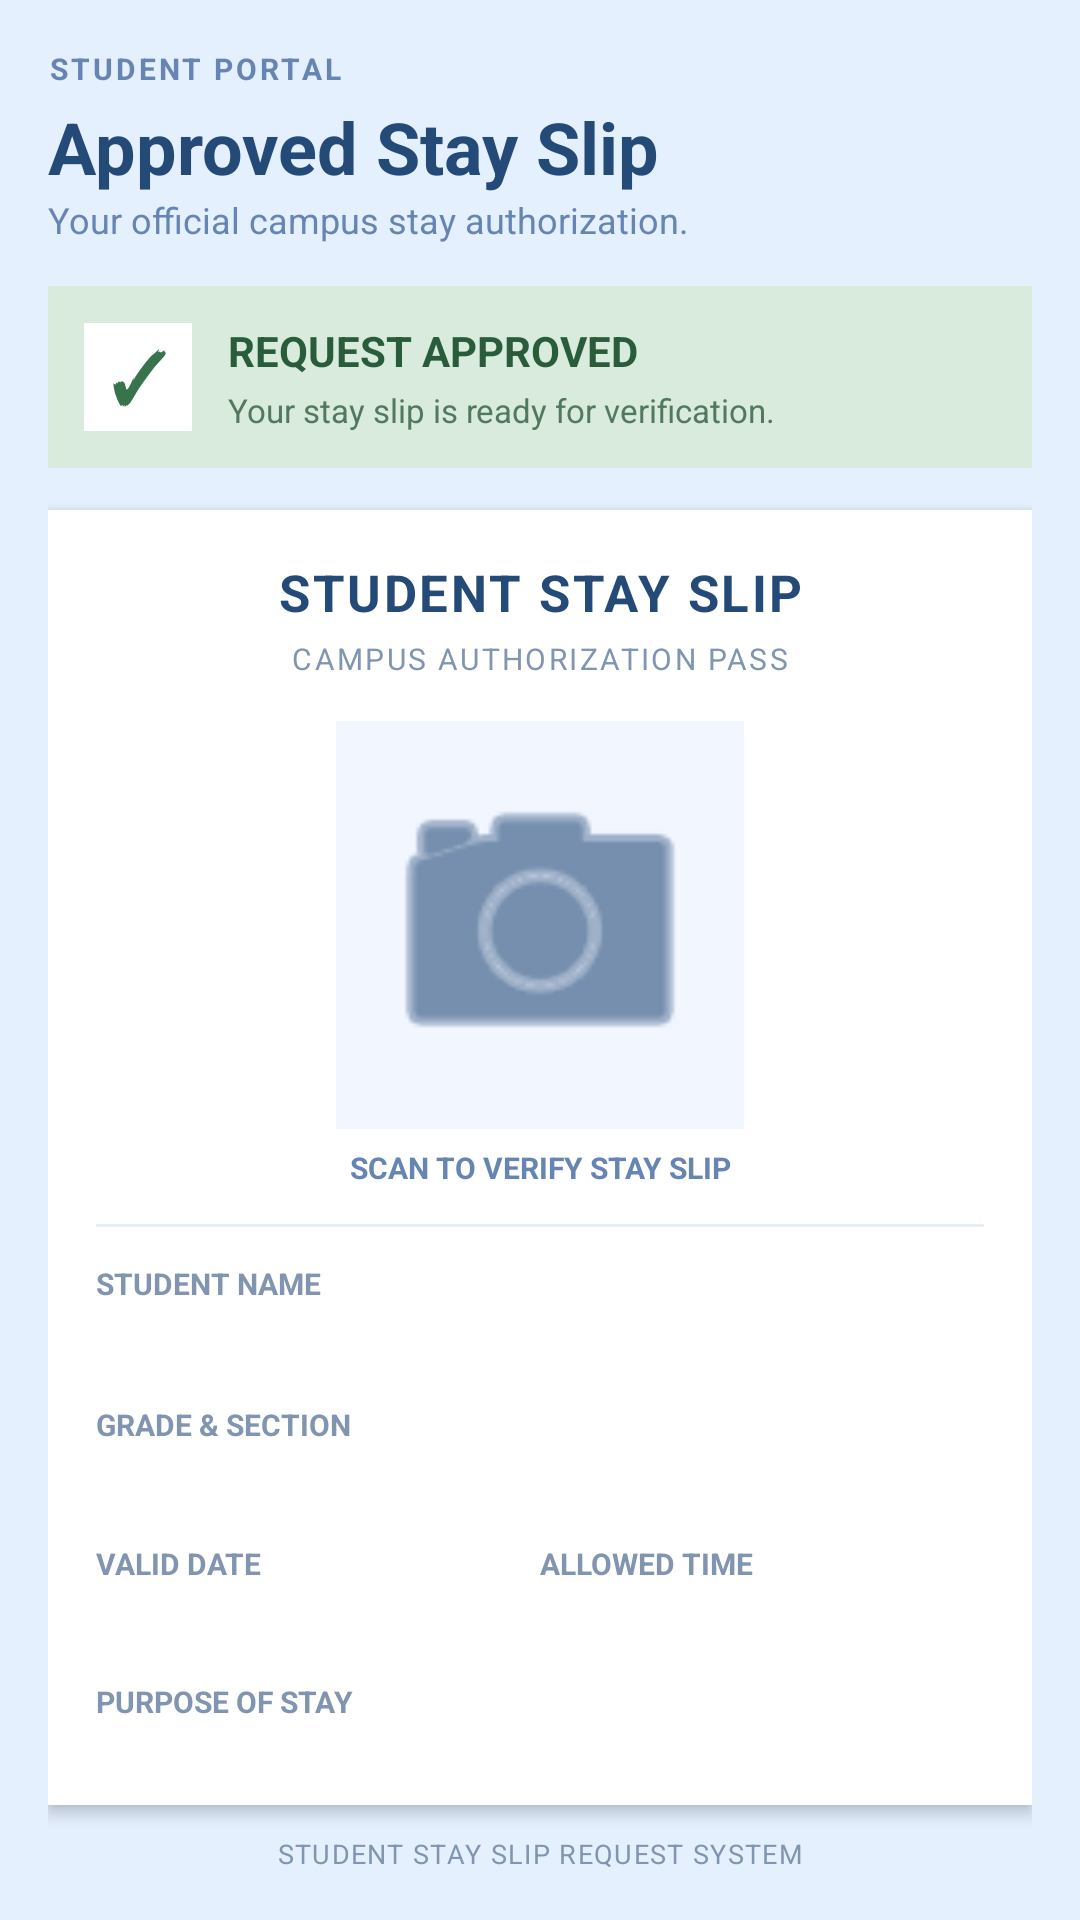

Write the Android layout XML for this screen, with the resource values it uses.
<!-- AndroidManifest.xml: application theme Theme.Digistayslip -->
<!-- res/layout/activity_approvedstayslip.xml -->
<?xml version="1.0" encoding="utf-8"?>
<LinearLayout xmlns:android="http://schemas.android.com/apk/res/android"
    android:layout_width="match_parent"
    android:layout_height="match_parent"
    android:orientation="vertical"
    android:background="#E5F0FF"
    android:padding="16dp">

    
    <TextView
        android:layout_width="wrap_content"
        android:layout_height="wrap_content"
        android:text="STUDENT PORTAL"
        android:textColor="#6685B2"
        android:textSize="10sp"
        android:textStyle="bold"
        android:letterSpacing="0.1" />

    <TextView
        android:layout_width="match_parent"
        android:layout_height="wrap_content"
        android:layout_marginTop="3dp"
        android:text="Approved Stay Slip"
        android:textColor="#244A78"
        android:textSize="24sp"
        android:textStyle="bold" />

    <TextView
        android:layout_width="match_parent"
        android:layout_height="wrap_content"
        android:text="Your official campus stay authorization."
        android:textColor="#6685B2"
        android:textSize="12sp" />

    
    <LinearLayout
        android:layout_width="match_parent"
        android:layout_height="wrap_content"
        android:layout_marginTop="14dp"
        android:background="#D9EBDD"
        android:gravity="center_vertical"
        android:orientation="horizontal"
        android:padding="12dp">

        <TextView
            android:layout_width="36dp"
            android:layout_height="36dp"
            android:background="#FFFFFF"
            android:gravity="center"
            android:text="✓"
            android:textColor="#39734C"
            android:textSize="23sp"
            android:textStyle="bold" />

        <LinearLayout
            android:layout_width="0dp"
            android:layout_height="wrap_content"
            android:layout_marginStart="12dp"
            android:layout_weight="1"
            android:orientation="vertical">

            <TextView
                android:layout_width="wrap_content"
                android:layout_height="wrap_content"
                android:text="REQUEST APPROVED"
                android:textColor="#285C3B"
                android:textSize="14sp"
                android:textStyle="bold" />

            <TextView
                android:layout_width="wrap_content"
                android:layout_height="wrap_content"
                android:layout_marginTop="3dp"
                android:text="Your stay slip is ready for verification."
                android:textColor="#52785F"
                android:textSize="11sp" />

        </LinearLayout>
    </LinearLayout>

    
    <LinearLayout
        android:layout_width="match_parent"
        android:layout_height="0dp"
        android:layout_weight="1"
        android:layout_marginTop="14dp"
        android:background="#FFFFFF"
        android:elevation="3dp"
        android:orientation="vertical"
        android:padding="16dp">

        
        <TextView
            android:layout_width="match_parent"
            android:layout_height="wrap_content"
            android:gravity="center"
            android:text="STUDENT STAY SLIP"
            android:textColor="#244A78"
            android:textSize="17sp"
            android:textStyle="bold"
            android:letterSpacing="0.05" />

        <TextView
            android:layout_width="match_parent"
            android:layout_height="wrap_content"
            android:layout_marginTop="4dp"
            android:gravity="center"
            android:text="CAMPUS AUTHORIZATION PASS"
            android:textColor="#8195B1"
            android:textSize="10sp"
            android:letterSpacing="0.08" />

        
        <LinearLayout
            android:layout_width="136dp"
            android:layout_height="136dp"
            android:layout_gravity="center"
            android:layout_marginTop="14dp"
            android:background="#F1F6FF"
            android:gravity="center"
            android:orientation="vertical"
            android:padding="8dp">

            <ImageView
                android:id="@+id/qrCodeImage"
                android:layout_width="116dp"
                android:layout_height="116dp"
                android:contentDescription="Stay slip QR code"
                android:scaleType="fitCenter"
                android:src="@android:drawable/ic_menu_camera"
                android:tint="#244A78" />

        </LinearLayout>

        <TextView
            android:layout_width="match_parent"
            android:layout_height="wrap_content"
            android:layout_marginTop="6dp"
            android:gravity="center"
            android:text="SCAN TO VERIFY STAY SLIP"
            android:textColor="#6685B2"
            android:textSize="10sp"
            android:textStyle="bold" />

        
        <View
            android:layout_width="match_parent"
            android:layout_height="1dp"
            android:layout_marginTop="12dp"
            android:layout_marginBottom="12dp"
            android:background="#E7EEF8" />

        <TextView
            android:layout_width="match_parent"
            android:layout_height="wrap_content"
            android:text="STUDENT NAME"
            android:textColor="#8195B1"
            android:textSize="10sp"
            android:textStyle="bold" />

        <TextView
            android:id="@+id/studentName"
            android:layout_width="match_parent"
            android:layout_height="wrap_content"
            android:layout_marginTop="3dp"
            android:text=""
            android:textColor="#244A78"
            android:textSize="15sp"
            android:textStyle="bold" />

        <TextView
            android:layout_width="match_parent"
            android:layout_height="wrap_content"
            android:layout_marginTop="10dp"
            android:text="GRADE &amp; SECTION"
            android:textColor="#8195B1"
            android:textSize="10sp"
            android:textStyle="bold" />

        <TextView
            android:layout_width="match_parent"
            android:layout_height="wrap_content"
            android:layout_marginTop="3dp"
            android:text=""
            android:textColor="#244A78"
            android:textSize="13sp" />

        
        <LinearLayout
            android:layout_width="match_parent"
            android:layout_height="wrap_content"
            android:layout_marginTop="12dp"
            android:orientation="horizontal">

            <LinearLayout
                android:layout_width="0dp"
                android:layout_height="wrap_content"
                android:layout_weight="1"
                android:orientation="vertical">

                <TextView
                    android:layout_width="wrap_content"
                    android:layout_height="wrap_content"
                    android:text="VALID DATE"
                    android:textColor="#8195B1"
                    android:textSize="10sp"
                    android:textStyle="bold" />

                <TextView
                    android:layout_width="wrap_content"
                    android:layout_height="wrap_content"
                    android:layout_marginTop="4dp"
                    android:text=""
                    android:textColor="#244A78"
                    android:textSize="12sp"
                    android:textStyle="bold" />
            </LinearLayout>

            <LinearLayout
                android:layout_width="0dp"
                android:layout_height="wrap_content"
                android:layout_weight="1"
                android:orientation="vertical">

                <TextView
                    android:layout_width="wrap_content"
                    android:layout_height="wrap_content"
                    android:text="ALLOWED TIME"
                    android:textColor="#8195B1"
                    android:textSize="10sp"
                    android:textStyle="bold" />

                <TextView
                    android:layout_width="wrap_content"
                    android:layout_height="wrap_content"
                    android:layout_marginTop="4dp"
                    android:text=""
                    android:textColor="#244A78"
                    android:textSize="12sp"
                    android:textStyle="bold" />
            </LinearLayout>
        </LinearLayout>

        
        <TextView
            android:layout_width="match_parent"
            android:layout_height="wrap_content"
            android:layout_marginTop="12dp"
            android:text="PURPOSE OF STAY"
            android:textColor="#8195B1"
            android:textSize="10sp"
            android:textStyle="bold" />

        <TextView
            android:layout_width="match_parent"
            android:layout_height="wrap_content"
            android:layout_marginTop="3dp"
            android:text=""
            android:textColor="#244A78"
            android:textSize="12sp" />

        
        <TextView
            android:layout_width="wrap_content"
            android:layout_height="wrap_content"
            android:layout_gravity="center"
            android:layout_marginTop="12dp"
            android:background="#FFF1B8"
            android:paddingHorizontal="16dp"
            android:paddingVertical="7dp"
            android:text="●  VALID FOR APPROVED DATE"
            android:textColor="#856719"
            android:textSize="10sp"
            android:textStyle="bold" />

    </LinearLayout>

    
    <TextView
        android:layout_width="match_parent"
        android:layout_height="wrap_content"
        android:layout_marginTop="10dp"
        android:gravity="center"
        android:text="STUDENT STAY SLIP REQUEST SYSTEM"
        android:textColor="#8195B1"
        android:textSize="9sp"
        android:letterSpacing="0.05" />

</LinearLayout>
<!-- resources referenced by this layout -->
<resources>
  <style name="Theme.Digistayslip" parent="Base.Theme.Digistayslip" />
  <style name="Base.Theme.Digistayslip" parent="Theme.Material3.DayNight.NoActionBar">
          
          
      </style>
</resources>
